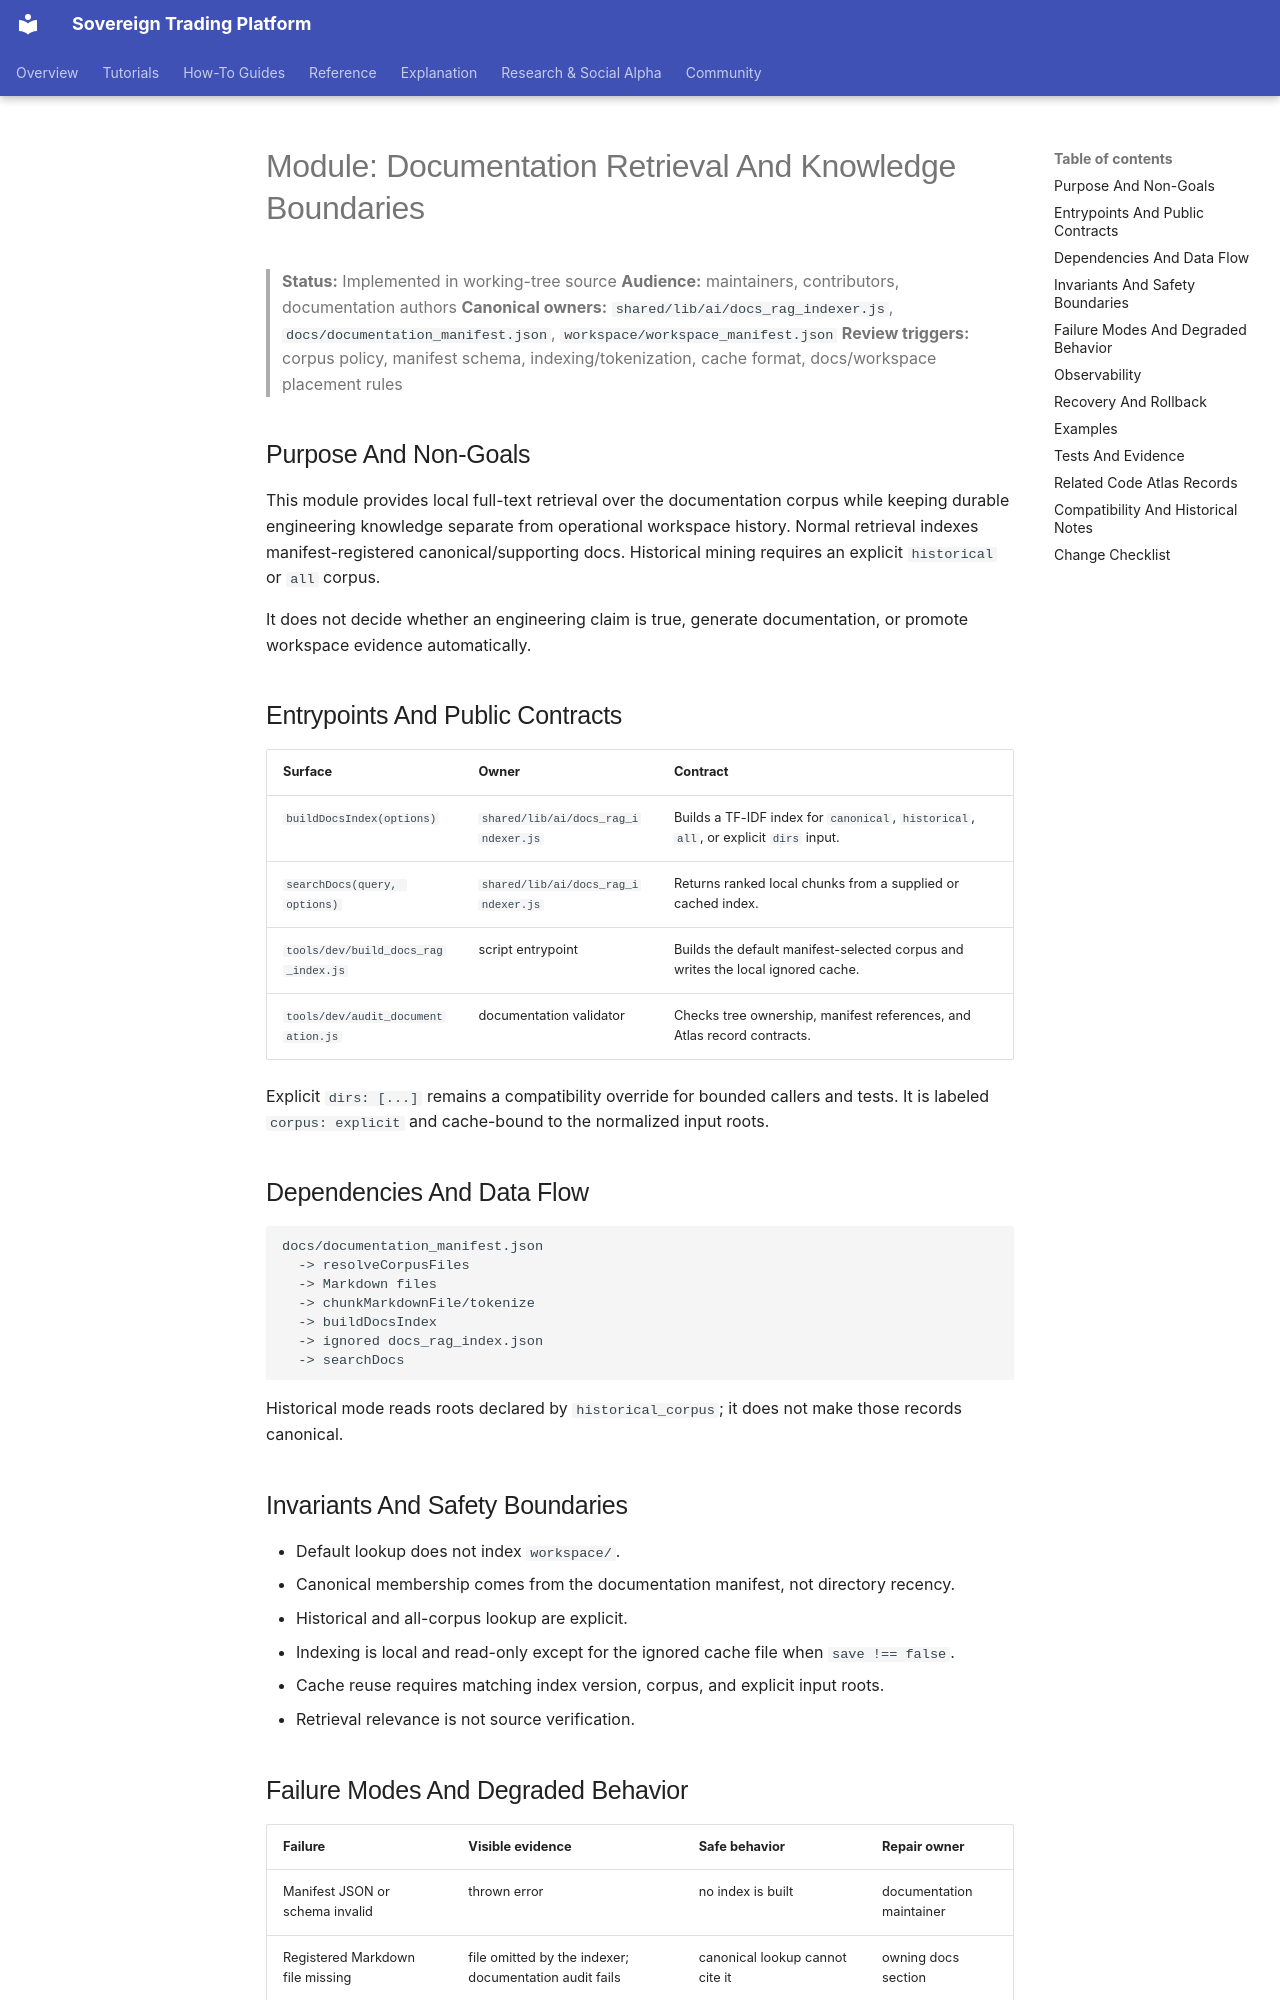

repository: vgbn2/personal_finance_draft · page: modules/documentation-retrieval/index.html · generator: mkdocs

# Module: Documentation Retrieval And Knowledge Boundaries

> **Status:** Implemented in working-tree source
> **Audience:** maintainers, contributors, documentation authors
> **Canonical owners:** `shared/lib/ai/docs_rag_indexer.js`, `docs/documentation_manifest.json`, `workspace/workspace_manifest.json`
> **Review triggers:** corpus policy, manifest schema, indexing/tokenization, cache format, docs/workspace placement rules

## Purpose And Non-Goals

This module provides local full-text retrieval over the documentation corpus while keeping durable engineering knowledge separate from operational workspace history. Normal retrieval indexes manifest-registered canonical/supporting docs. Historical mining requires an explicit `historical` or `all` corpus.

It does not decide whether an engineering claim is true, generate documentation, or promote workspace evidence automatically.

## Entrypoints And Public Contracts

| Surface | Owner | Contract |
|---|---|---|
| `buildDocsIndex(options)` | `shared/lib/ai/docs_rag_indexer.js` | Builds a TF-IDF index for `canonical`, `historical`, `all`, or explicit `dirs` input. |
| `searchDocs(query, options)` | `shared/lib/ai/docs_rag_indexer.js` | Returns ranked local chunks from a supplied or cached index. |
| `tools/dev/build_docs_rag_index.js` | script entrypoint | Builds the default manifest-selected corpus and writes the local ignored cache. |
| `tools/dev/audit_documentation.js` | documentation validator | Checks tree ownership, manifest references, and Atlas record contracts. |

Explicit `dirs: [...]` remains a compatibility override for bounded callers and tests. It is labeled `corpus: explicit` and cache-bound to the normalized input roots.

## Dependencies And Data Flow

```text
docs/documentation_manifest.json
  -> resolveCorpusFiles
  -> Markdown files
  -> chunkMarkdownFile/tokenize
  -> buildDocsIndex
  -> ignored docs_rag_index.json
  -> searchDocs
```

Historical mode reads roots declared by `historical_corpus`; it does not make those records canonical.

## Invariants And Safety Boundaries

- Default lookup does not index `workspace/`.
- Canonical membership comes from the documentation manifest, not directory recency.
- Historical and all-corpus lookup are explicit.
- Indexing is local and read-only except for the ignored cache file when `save !== false`.
- Cache reuse requires matching index version, corpus, and explicit input roots.
- Retrieval relevance is not source verification.
